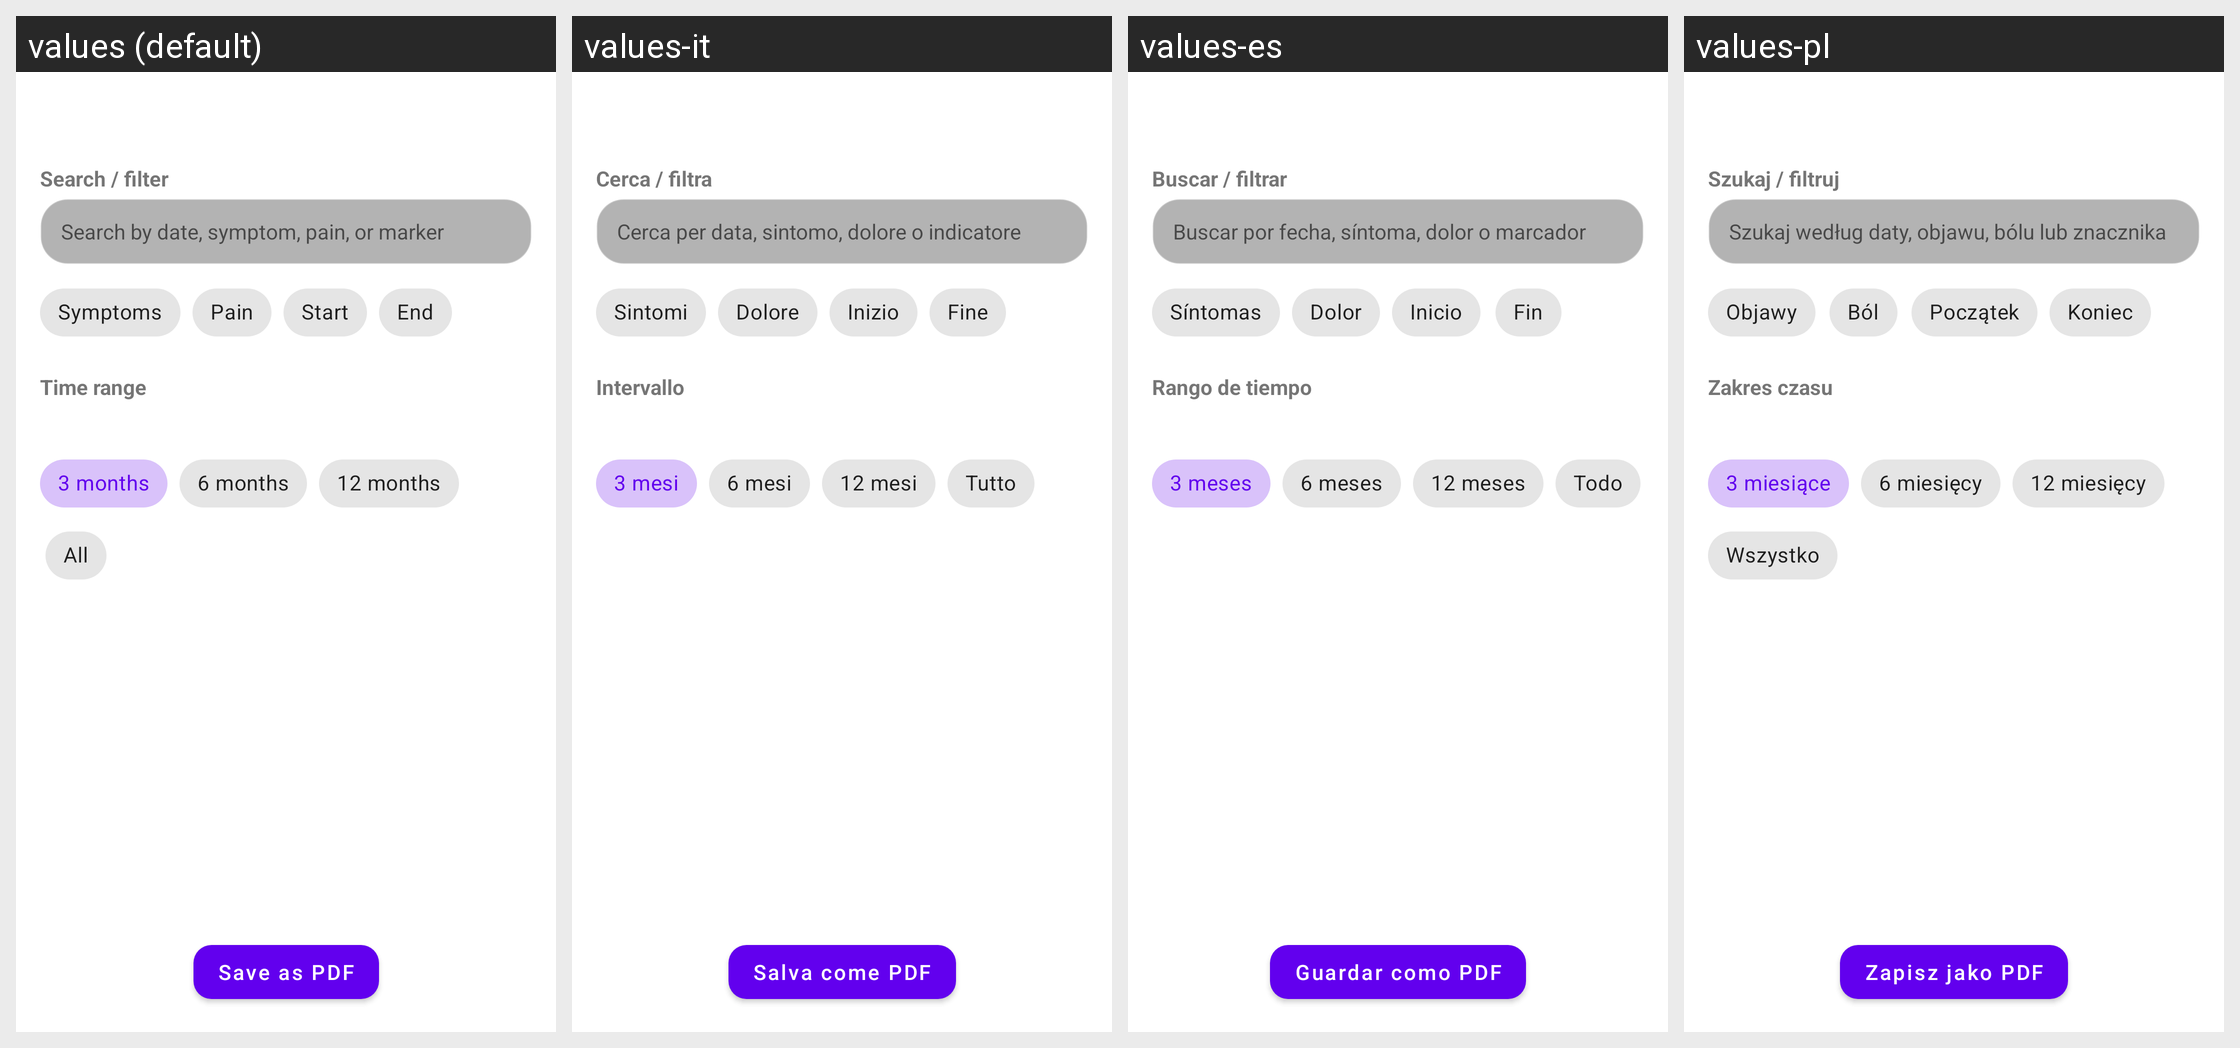

The Android screen above is rendered under several locales of the same app. Produce the string resources it draws, with the default and per-locale values.
Android screen res/layout/fragment_period_details.xml rendered under 4 locales, left to right: values (default), values-it, values-es, values-pl. Device: Nexus 5 (rendered at 1080×1920; each locale shown at half size, 540×960, under a caption strip naming it); theme Theme.MaterialComponents.DayNight.NoActionBar.
Other locales in the repository, not shown: values-de, values-fr, values-pt-rBR, values-ru, values-tr, values-zh.
Strings drawn on this screen, with the default value and each locale's value (text and hints the layout hard-codes, and strings that could not be matched under every locale, appear in the picture but are not listed):

period_details_filter_label
  values: Search / filter
  values-it: Cerca / filtra
  values-es: Buscar / filtrar
  values-pl: Szukaj / filtruj

period_details_search_hint
  values: Search by date, symptom, pain, or marker
  values-it: Cerca per data, sintomo, dolore o indicatore
  values-es: Buscar por fecha, síntoma, dolor o marcador
  values-pl: Szukaj według daty, objawu, bólu lub znacznika

period_details_filter_symptoms
  values: Symptoms
  values-it: Sintomi
  values-es: Síntomas
  values-pl: Objawy

period_details_filter_pain
  values: Pain
  values-it: Dolore
  values-es: Dolor
  values-pl: Ból

period_details_filter_start
  values: Start
  values-it: Inizio
  values-es: Inicio
  values-pl: Początek

period_details_filter_end
  values: End
  values-it: Fine
  values-es: Fin
  values-pl: Koniec

period_details_range_label
  values: Time range
  values-it: Intervallo
  values-es: Rango de tiempo
  values-pl: Zakres czasu

period_details_range_3m
  values: 3 months
  values-it: 3 mesi
  values-es: 3 meses
  values-pl: 3 miesiące

period_details_range_6m
  values: 6 months
  values-it: 6 mesi
  values-es: 6 meses
  values-pl: 6 miesięcy

period_details_range_12m
  values: 12 months
  values-it: 12 mesi
  values-es: 12 meses
  values-pl: 12 miesięcy

period_details_range_all
  values: All
  values-it: Tutto
  values-es: Todo
  values-pl: Wszystko

btn_period_details_save_pdf
  values: Save as PDF
  values-it: Salva come PDF
  values-es: Guardar como PDF
  values-pl: Zapisz jako PDF
